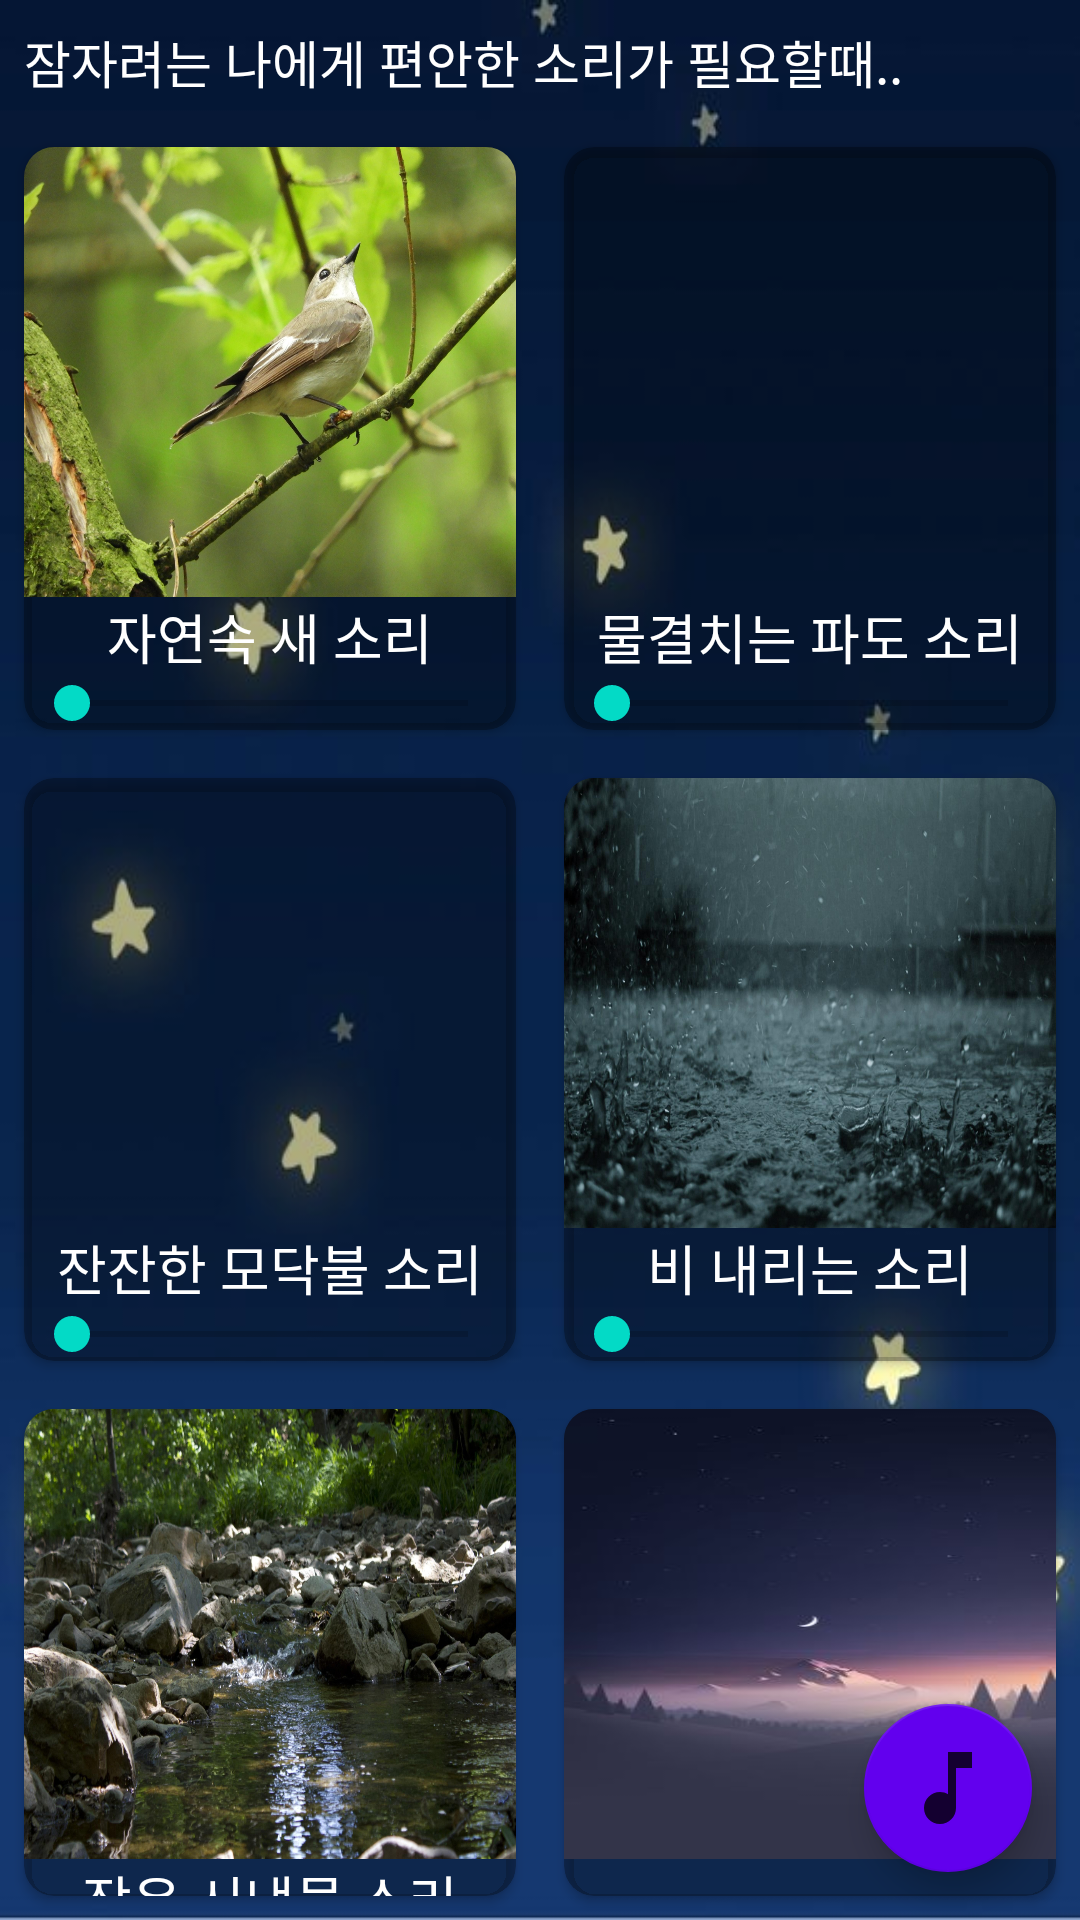

Reconstruct the res/layout file that produces this screen, plus the resources it refers to.
<!-- AndroidManifest.xml: application theme Theme.MaterialComponents.DayNight.NoActionBar -->
<!-- res/layout/fl_noise.xml -->
<?xml version="1.0" encoding="utf-8"?>
<FrameLayout
    xmlns:android="http://schemas.android.com/apk/res/android"
    xmlns:app="http://schemas.android.com/apk/res-auto"
    xmlns:tools="http://schemas.android.com/tools"
    android:layout_width="match_parent"
    android:layout_height="match_parent"
    android:orientation="vertical"
    android:background="@drawable/bg_noise"
    android:id="@+id/fl_noise"
    tools:context=".fl_noise">

   <LinearLayout
       android:layout_width="match_parent"
       android:layout_height="match_parent"
      android:orientation="vertical">


   <TextView
       android:id="@+id/context"
       android:layout_width="wrap_content"
       android:layout_height="wrap_content"
       android:text="잠자려는 나에게 편안한 소리가 필요할때.."
       android:layout_margin="8dp"
       android:textSize="17sp"
       android:textColor="@color/white"/>

   <LinearLayout
       android:layout_width="match_parent"
       android:layout_height="wrap_content"
       android:orientation="horizontal">

      <androidx.cardview.widget.CardView
          android:layout_width="0dp"
          android:layout_height="wrap_content"
          android:layout_weight="1"
          android:layout_margin="8dp"
          app:cardCornerRadius="10dp"
          app:cardBackgroundColor="#50000000">

         <LinearLayout
             android:layout_width="match_parent"
             android:layout_height="match_parent"
             android:orientation="vertical"
             >

            <ImageView
                android:layout_width="match_parent"
                android:layout_height="150dp"
                android:scaleType="fitXY"
                android:src="@drawable/bird"/>

            <TextView
                android:layout_width="match_parent"
                android:layout_height="wrap_content"
                android:gravity="center"
                android:textSize="18sp"
                android:textColor="@color/white"
                android:text="자연속 새 소리" />

            <SeekBar
                android:id="@+id/bird_seek"
                android:layout_width="match_parent"
                android:layout_height="wrap_content"
                android:max="100"
                android:progress="0" />

         </LinearLayout>

      </androidx.cardview.widget.CardView>

      <androidx.cardview.widget.CardView
          android:layout_width="0dp"
          android:layout_height="wrap_content"
          android:layout_weight="1"
          android:layout_margin="8dp"
          app:cardCornerRadius="10dp"
          app:cardBackgroundColor="#50000000">

         <LinearLayout
             android:layout_width="match_parent"
             android:layout_height="match_parent"
             android:orientation="vertical">

            <ImageView
                android:layout_width="match_parent"
                android:layout_height="150dp"
                android:scaleType="fitXY"
                android:src="@drawable/wavepool"/>

            <TextView
                android:layout_width="match_parent"
                android:layout_height="wrap_content"
                android:gravity="center"
                android:textSize="18sp"
                android:textColor="@color/white"
                android:text="물결치는 파도 소리" />

            <SeekBar
                android:id="@+id/wavepool_seek"
                android:layout_width="match_parent"
                android:layout_height="wrap_content"
                android:max="100"
                android:clickable="false"
                android:progress="0" />

         </LinearLayout>

      </androidx.cardview.widget.CardView>



   </LinearLayout>

      <LinearLayout
          android:layout_width="match_parent"
          android:layout_height="wrap_content"
          android:orientation="horizontal">

         <androidx.cardview.widget.CardView
             android:layout_width="0dp"
             android:layout_height="wrap_content"
             android:layout_weight="1"
             android:layout_margin="8dp"
             app:cardCornerRadius="10dp"
             app:cardBackgroundColor="#50000000">

            <LinearLayout
                android:layout_width="match_parent"
                android:layout_height="match_parent"
                android:orientation="vertical"
                >

               <ImageView
                   android:layout_width="match_parent"
                   android:layout_height="150dp"
                   android:scaleType="fitXY"
                   android:src="@drawable/bonfire"/>

               <TextView
                   android:layout_width="match_parent"
                   android:layout_height="wrap_content"
                   android:gravity="center"
                   android:textSize="18sp"
                   android:textColor="@color/white"
                   android:text="잔잔한 모닥불 소리" />

               <SeekBar
                   android:id="@+id/bonfire_seek"
                   android:layout_width="match_parent"
                   android:layout_height="wrap_content"
                   android:max="100"
                   android:progress="0" />

            </LinearLayout>

         </androidx.cardview.widget.CardView>

         <androidx.cardview.widget.CardView
             android:layout_width="0dp"
             android:layout_height="wrap_content"
             android:layout_weight="1"
             android:layout_margin="8dp"
             app:cardCornerRadius="10dp"
             app:cardBackgroundColor="#50000000">

            <LinearLayout
                android:layout_width="match_parent"
                android:layout_height="match_parent"
                android:orientation="vertical">

               <ImageView
                   android:layout_width="match_parent"
                   android:layout_height="150dp"
                   android:scaleType="fitXY"
                   android:src="@drawable/rain"
                   tools:ignore="ImageContrastCheck" />

               <TextView
                   android:layout_width="match_parent"
                   android:layout_height="wrap_content"
                   android:gravity="center"
                   android:textSize="18sp"
                   android:textColor="@color/white"
                   android:text="비 내리는 소리" />

               <SeekBar
                   android:id="@+id/rain_seek"
                   android:layout_width="match_parent"
                   android:layout_height="wrap_content"
                   android:max="100"
                   android:progress="0" />

            </LinearLayout>

         </androidx.cardview.widget.CardView>


      </LinearLayout>

      <LinearLayout
          android:layout_width="match_parent"
          android:layout_height="wrap_content"
          android:orientation="horizontal">

         <androidx.cardview.widget.CardView
             android:layout_width="0dp"
             android:layout_height="wrap_content"
             android:layout_weight="1"
             android:layout_margin="8dp"
             app:cardCornerRadius="10dp"
             app:cardBackgroundColor="#50000000">

            <LinearLayout
                android:layout_width="match_parent"
                android:layout_height="match_parent"
                android:orientation="vertical"
                >

               <ImageView
                   android:layout_width="match_parent"
                   android:layout_height="150dp"
                   android:scaleType="fitXY"
                   android:src="@drawable/small_river"/>

               <TextView
                   android:layout_width="match_parent"
                   android:layout_height="wrap_content"
                   android:gravity="center"
                   android:textSize="18sp"
                   android:textColor="@color/white"
                   android:text="작은 시냇물 소리" />

               <SeekBar
                   android:id="@+id/s_river_seek"
                   android:layout_width="match_parent"
                   android:layout_height="wrap_content"
                   android:max="100"
                   android:progress="0" />

            </LinearLayout>

         </androidx.cardview.widget.CardView>

         <androidx.cardview.widget.CardView
             android:layout_width="0dp"
             android:layout_height="wrap_content"
             android:layout_weight="1"
             android:layout_margin="8dp"
             app:cardCornerRadius="10dp"
             app:cardBackgroundColor="#50000000">

            <LinearLayout
                android:layout_width="match_parent"
                android:layout_height="match_parent"
                android:orientation="vertical">

               <ImageView
                   android:layout_width="match_parent"
                   android:layout_height="150dp"
                   android:scaleType="fitXY"
                   android:src="@drawable/bg2"/>

               <TextView
                   android:layout_width="match_parent"
                   android:layout_height="wrap_content"
                   android:gravity="center"
                   android:textSize="18sp"
                   android:textColor="@color/white"
                   android:text=" " />

               <SeekBar
                   android:id="@+id/ex_seek"
                   android:layout_width="match_parent"
                   android:layout_height="wrap_content"
                   android:max="100"
                   android:progress="0" />

            </LinearLayout>

         </androidx.cardview.widget.CardView>



      </LinearLayout>

   </LinearLayout>

   <com.google.android.material.floatingactionbutton.FloatingActionButton
       android:id="@+id/fab_button"
       android:layout_width="wrap_content"
       android:layout_height="wrap_content"
       android:layout_gravity="end|bottom"
       android:layout_margin="16dp"
       app:backgroundTint="@color/design_default_color_primary"
       android:src="@drawable/add_music"
       tools:ignore="SpeakableTextPresentCheck" />


</FrameLayout>
<!-- resources referenced by this layout -->
<resources>
  <color name="white">#FFFFFFFF</color>
  <!-- drawable add_music (drawable-anydpi) -->
  <vector xmlns:android="http://schemas.android.com/apk/res/android"
      android:width="24dp"
      android:height="24dp"
      android:viewportWidth="24"
      android:viewportHeight="24"
      android:tint="#FFFFFF"
      android:alpha="0.8">
    <group android:scaleX="1.3333334"
        android:scaleY="1.3333334"
        android:translateX="-4"
        android:translateY="-4">
      <path
          android:fillColor="@android:color/white"
          android:pathData="M12,3v10.55c-0.59,-0.34 -1.27,-0.55 -2,-0.55 -2.21,0 -4,1.79 -4,4s1.79,4 4,4 4,-1.79 4,-4V7h4V3h-6z"/>
    </group>
  </vector>
  <!-- drawable bg2: jpg bitmap (drawable, 5243 bytes) -->
  <!-- drawable bg_noise: jpg bitmap (drawable, 12316 bytes) -->
  <!-- drawable bird: jpg bitmap (drawable, 252624 bytes) -->
  <!-- drawable rain: jpg bitmap (drawable, 522406 bytes) -->
  <!-- drawable small_river: jpg bitmap (drawable, 789942 bytes) -->
</resources>
